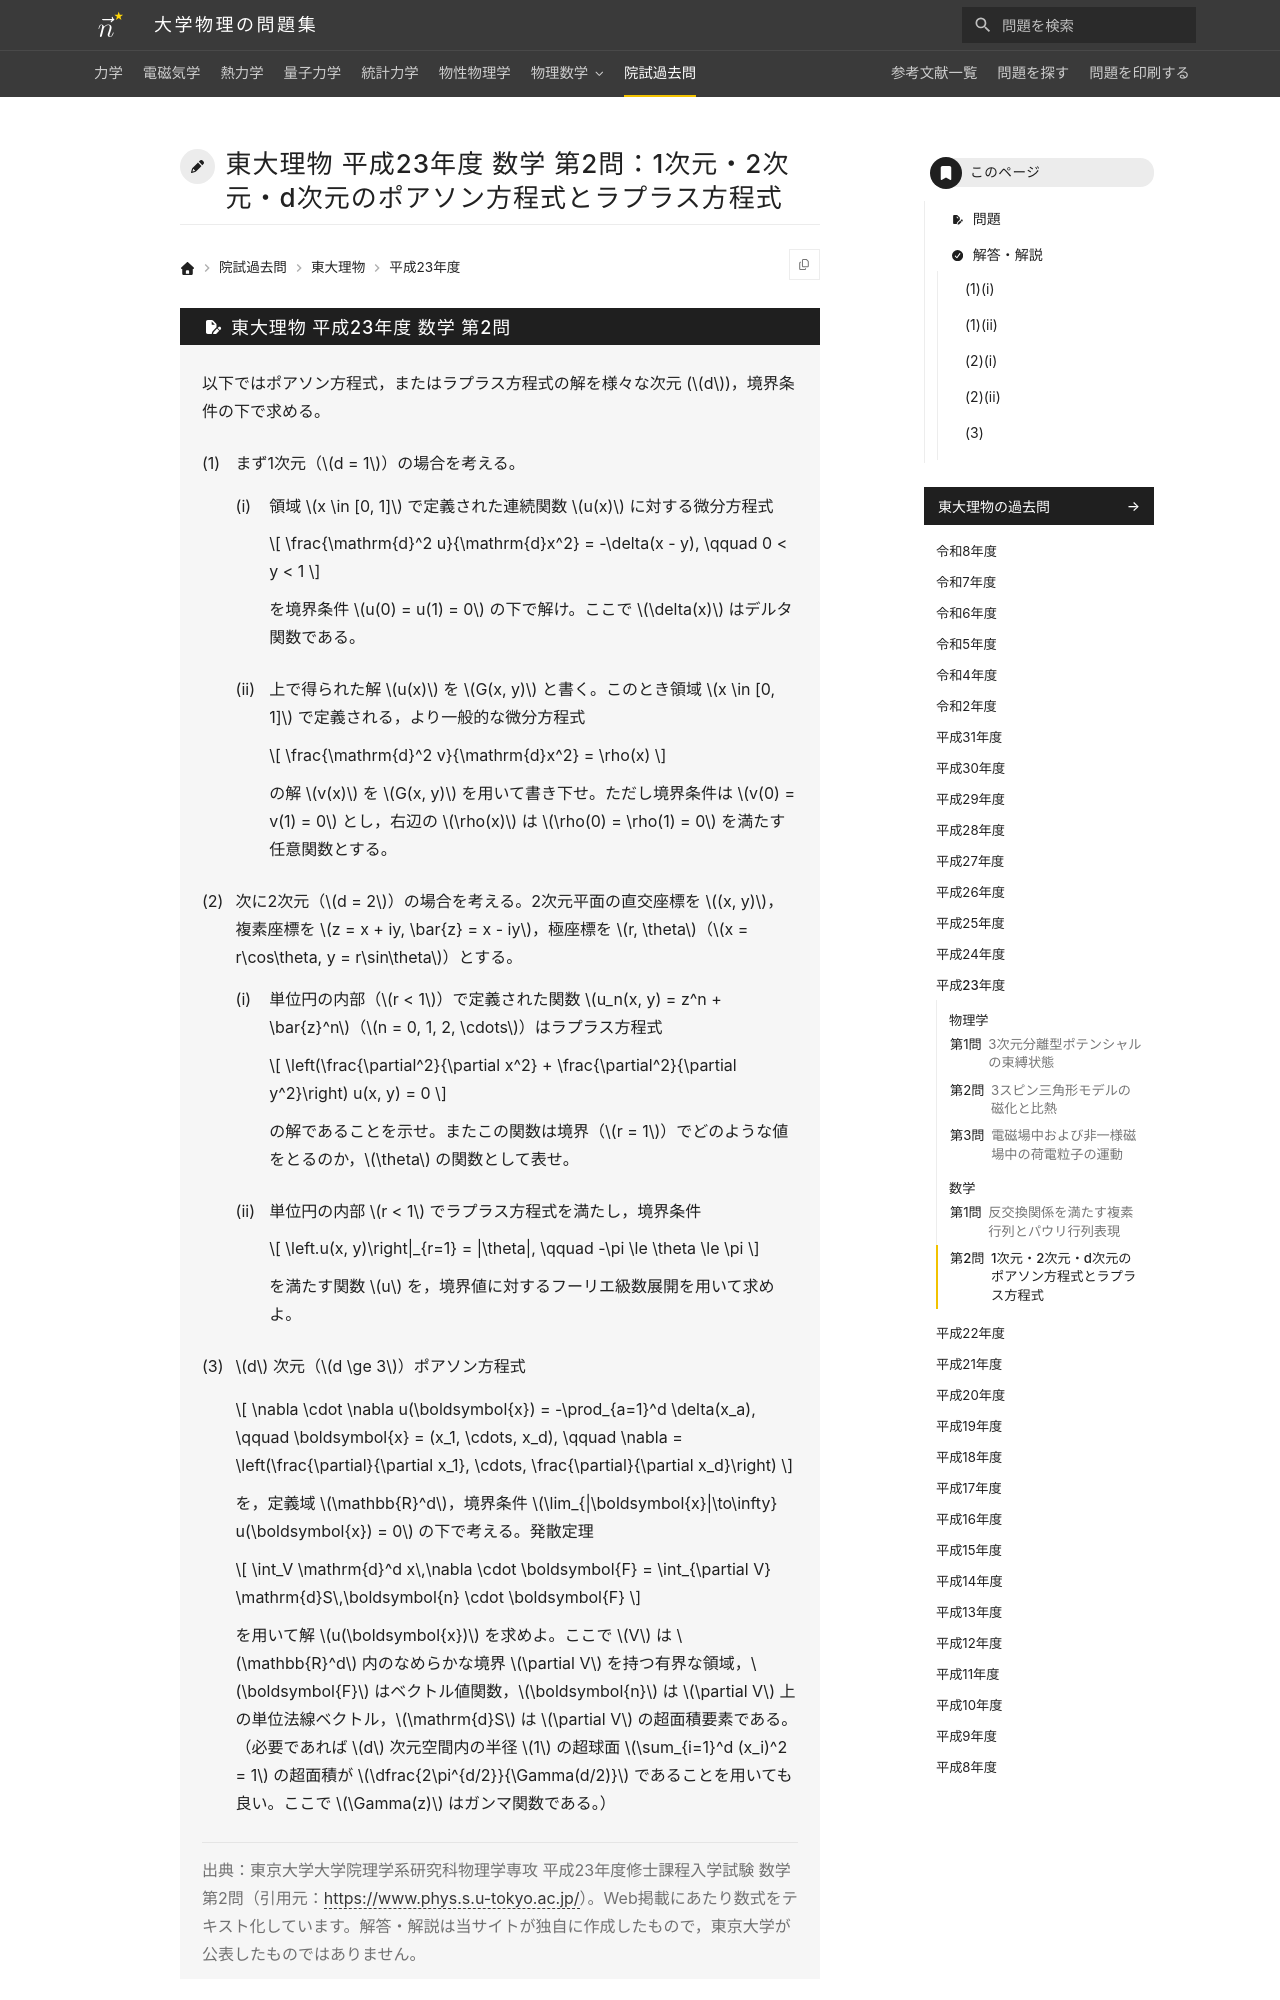

repository: Nanana-2/physics-site · page: pastexam/todai-ributsu/H23_sugaku_2/index.html · generator: mkdocs

---
title: 東大理物 平成23年度 数学 第2問：1次元・2次元・d次元のポアソン方程式とラプラス方程式
tags:
  - 院試過去問
  - 東大理物
  - 微分方程式
exam_university: 東京大学大学院理学系研究科物理学専攻
exam_year: 平成23年度
exam_subject: 数学
exam_number: 第2問
exam_source_url: https://www.phys.s.u-tokyo.ac.jp/
exam_modified: Web掲載にあたり数式をテキスト化しています。
---

# 東大理物 平成23年度 数学 第2問：1次元・2次元・d次元のポアソン方程式とラプラス方程式
